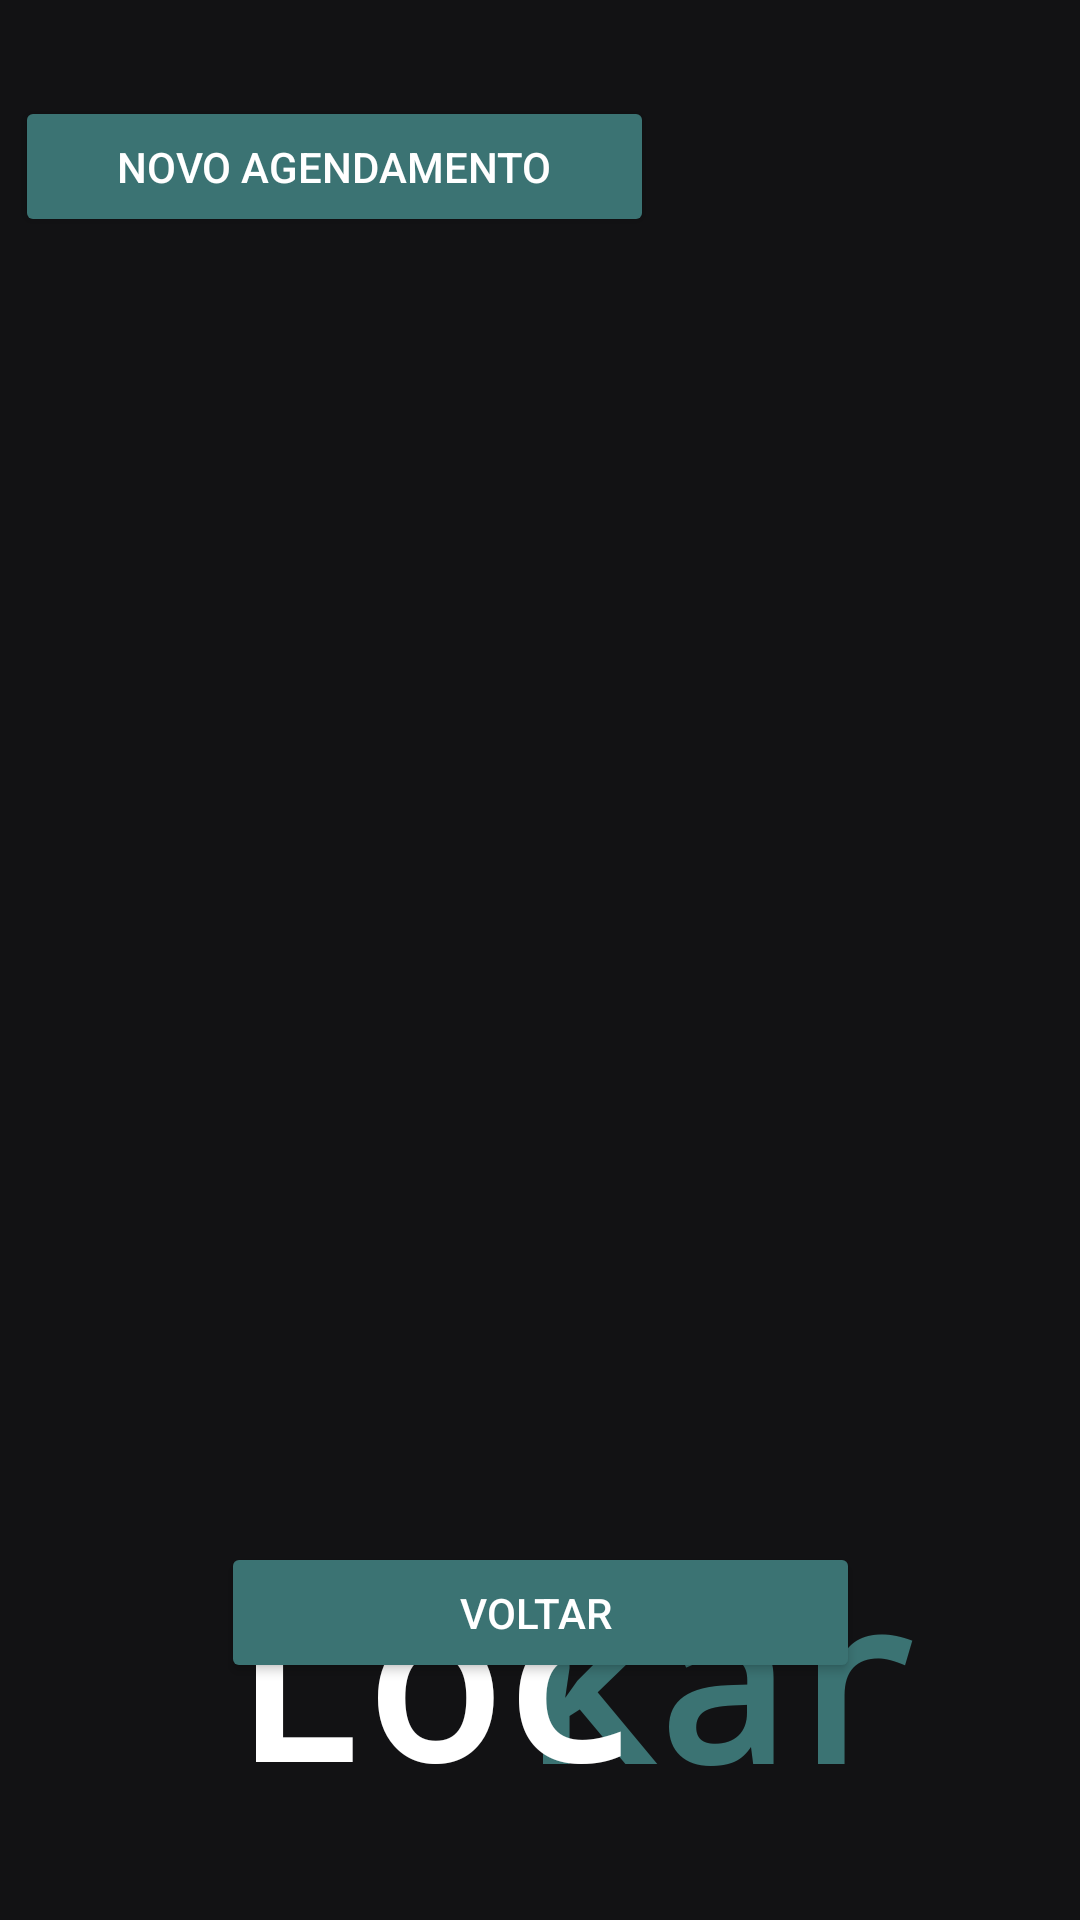

Write the Android layout XML for this screen, with the resource values it uses.
<!-- AndroidManifest.xml: application theme Theme.Lockar -->
<!-- res/layout/activity_agendamentos.xml -->
<?xml version="1.0" encoding="utf-8"?>
<androidx.constraintlayout.widget.ConstraintLayout xmlns:android="http://schemas.android.com/apk/res/android"
    xmlns:app="http://schemas.android.com/apk/res-auto"
    xmlns:tools="http://schemas.android.com/tools"
    android:layout_width="match_parent"
    android:layout_height="match_parent"
    android:background="@color/dark_gray"
    tools:context=".Activities.Agendamentos.agendamentos">

    <TextView
        android:id="@+id/textView29"
        android:layout_width="143dp"
        android:layout_height="87dp"
        android:layout_marginStart="3dp"
        android:layout_marginEnd="48dp"
        android:fontFamily="monospace"
        android:text="kar"
        android:textAlignment="center"
        android:textAllCaps="false"
        android:textColor="@color/green"
        android:textSize="75sp"
        android:textStyle="bold"
        app:layout_constraintBottom_toBottomOf="parent"
        app:layout_constraintEnd_toEndOf="parent"
        app:layout_constraintHorizontal_bias="0.428"
        app:layout_constraintStart_toEndOf="@+id/textView"
        app:layout_constraintTop_toTopOf="parent"
        app:layout_constraintVertical_bias="0.92" />

    <TextView
        android:id="@+id/textView28"
        android:layout_width="144dp"
        android:layout_height="88dp"
        android:layout_marginStart="72dp"
        android:fontFamily="monospace"
        android:text="Loc"
        android:textAlignment="center"
        android:textAllCaps="false"
        android:textColor="@color/white"
        android:textSize="75dp"
        android:textStyle="bold"
        app:layout_constraintBottom_toBottomOf="parent"
        app:layout_constraintStart_toStartOf="parent"
        app:layout_constraintTop_toTopOf="parent"
        app:layout_constraintVertical_bias="0.92" />

    <Button
        android:id="@+id/button10"
        android:layout_width="213dp"
        android:layout_height="47dp"
        android:backgroundTint="@color/green"
        android:onClick="VoltarHome"
        android:text="Voltar "
        android:textColor="@color/white"
        app:layout_constraintEnd_toEndOf="parent"
        app:layout_constraintHorizontal_bias="0.5"
        app:layout_constraintStart_toStartOf="parent"
        app:layout_constraintTop_toBottomOf="@+id/listAgendamentos" />

    <Button
        android:id="@+id/button8"
        android:layout_width="213dp"
        android:layout_height="47dp"
        android:layout_marginTop="32dp"
        android:backgroundTint="@color/green"
        android:onClick="NewAgendamento"
        android:text="Novo Agendamento"
        android:textColor="@color/white"
        app:layout_constraintEnd_toEndOf="parent"
        app:layout_constraintHorizontal_bias="0.035"
        app:layout_constraintStart_toStartOf="parent"
        app:layout_constraintTop_toTopOf="parent" />

    <ListView
        android:id="@+id/listAgendamentos"
        android:layout_width="398dp"
        android:layout_height="435dp"
        app:layout_constraintEnd_toEndOf="parent"
        app:layout_constraintStart_toStartOf="parent"
        app:layout_constraintTop_toBottomOf="@+id/button8" />
</androidx.constraintlayout.widget.ConstraintLayout>
<!-- resources referenced by this layout -->
<resources>
  <color name="dark_gray">#121214</color>
  <color name="green">#3b7373</color>
  <color name="white">#FFFFFFFF</color>
  <style name="Theme.Lockar" parent="Theme.MaterialComponents.DayNight.DarkActionBar">
          
          <item name="colorPrimary">@color/purple_500</item>
          <item name="colorPrimaryVariant">@color/purple_700</item>
          <item name="colorOnPrimary">@color/white</item>
          
          <item name="colorSecondary">@color/teal_200</item>
          <item name="colorSecondaryVariant">@color/teal_700</item>
          <item name="colorOnSecondary">@color/black</item>
          
          <item name="android:statusBarColor">?attr/colorPrimaryVariant</item>
          
      </style>
  <color name="purple_500">#FF6200EE</color>
  <color name="purple_700">#FF3700B3</color>
  <color name="teal_200">#FF03DAC5</color>
  <color name="teal_700">#FF018786</color>
  <color name="black">#FF000000</color>
</resources>
